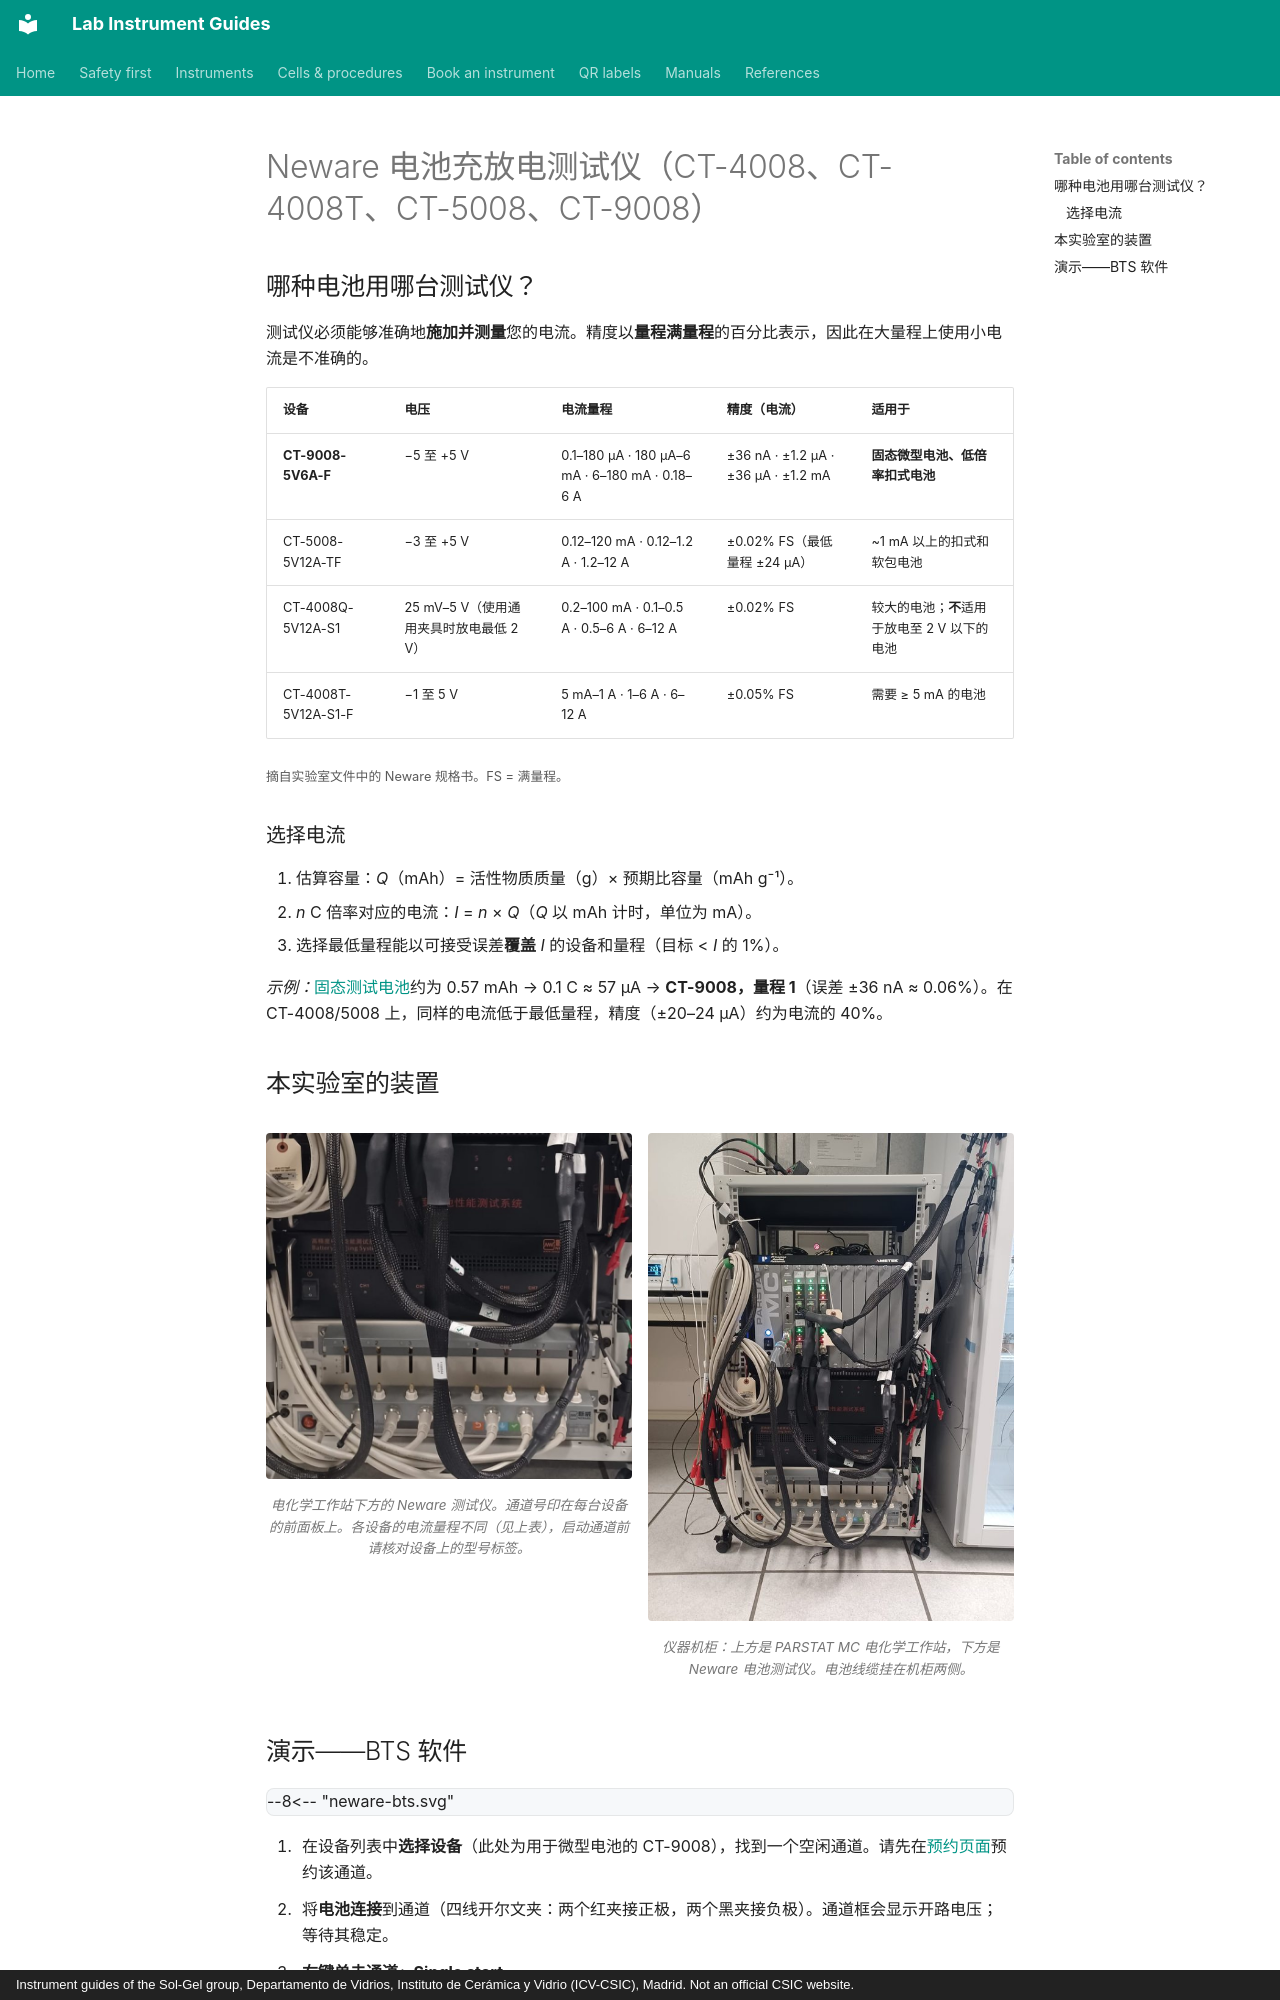

repository: zacharyslate/lab-guides · page: instruments/battery-cyclers.zh/index.html · generator: mkdocs · copyright: Instrument guides of the Sol-Gel group, Departamento de Vidrios, Instituto de Cerámica y Vidrio (ICV-CSIC), Madrid. Not an official CSIC website.

---
title: Neware 电池充放电测试仪
description: 为电池选择合适的 Neware 测试仪和电流量程，在 BTS 中编写工步文件，启动通道并导出数据。
translation: machine
---

# Neware 电池充放电测试仪（CT-4008、CT-4008T、CT-5008、CT-9008）

## 哪种电池用哪台测试仪？

测试仪必须能够准确地<strong>施加并测量</strong>您的电流。精度以<strong>量程满量程</strong>的百分比表示，因此在大量程上使用小电流是不准确的。

| 设备 | 电压 | 电流量程 | 精度（电流） | 适用于 |
|---|---|---|---|---|
| <strong>CT-9008-5V6A-F</strong> | −5 至 +5 V | 0.1–180 µA · 180 µA–6 mA · 6–180 mA · 0.18–6 A | ±36 nA · ±1.2 µA · ±36 µA · ±1.2 mA | <strong>固态微型电池、低倍率扣式电池</strong> |
| CT-5008-5V12A-TF | −3 至 +5 V | 0.12–120 mA · 0.12–1.2 A · 1.2–12 A | ±0.02% FS（最低量程 ±24 µA） | ~1 mA 以上的扣式和软包电池 |
| CT-4008Q-5V12A-S1 | 25 mV–5 V（使用通用夹具时放电最低 2 V） | 0.2–100 mA · 0.1–0.5 A · 0.5–6 A · 6–12 A | ±0.02% FS | 较大的电池；<strong>不</strong>适用于放电至 2 V 以下的电池 |
| CT-4008T-5V12A-S1-F | −1 至 5 V | 5 mA–1 A · 1–6 A · 6–12 A | ±0.05% FS | 需要 ≥ 5 mA 的电池 |

<small>摘自实验室文件中的 Neware 规格书。FS = 满量程。</small>

### 选择电流 { #choosing-the-current }

1. 估算容量：<em>Q</em>（mAh）= 活性物质质量（g）× 预期比容量（mAh g⁻¹）。
2. <em>n</em> C 倍率对应的电流：<em>I</em> = <em>n</em> × <em>Q</em>（<em>Q</em> 以 mAh 计时，单位为 mA）。
3. 选择最低量程能以可接受误差<strong>覆盖</strong> <em>I</em> 的设备和量程（目标 < <em>I</em> 的 1%）。

<em>示例：</em>[固态测试电池](../cells/solid-state-battery.md)约为 0.57 mAh → 0.1 C ≈ 57 µA → <strong>CT-9008，量程 1</strong>（误差 ±36 nA ≈ 0.06%）。在 CT-4008/5008 上，同样的电流低于最低量程，精度（±20–24 µA）约为电流的 40%。

## 本实验室的装置 { #our-set-up }

<div class="photo-grid" markdown>

<figure markdown>
![电化学工作站下方的 Neware 测试仪。通道号印在每台设备的前面板上。各设备的电流量程不同（见上表），启动通道前请核对设备上的型号标签。](../assets/img/rack-neware.jpg){ loading=lazy }
<figcaption>电化学工作站下方的 Neware 测试仪。通道号印在每台设备的前面板上。各设备的电流量程不同（见上表），启动通道前请核对设备上的型号标签。</figcaption>
</figure>

<figure markdown>
![仪器机柜：上方是 PARSTAT MC 电化学工作站，下方是 Neware 电池测试仪。电池线缆挂在机柜两侧。](../assets/img/rack-overview.jpg){ loading=lazy }
<figcaption>仪器机柜：上方是 PARSTAT MC 电化学工作站，下方是 Neware 电池测试仪。电池线缆挂在机柜两侧。</figcaption>
</figure>

</div>
